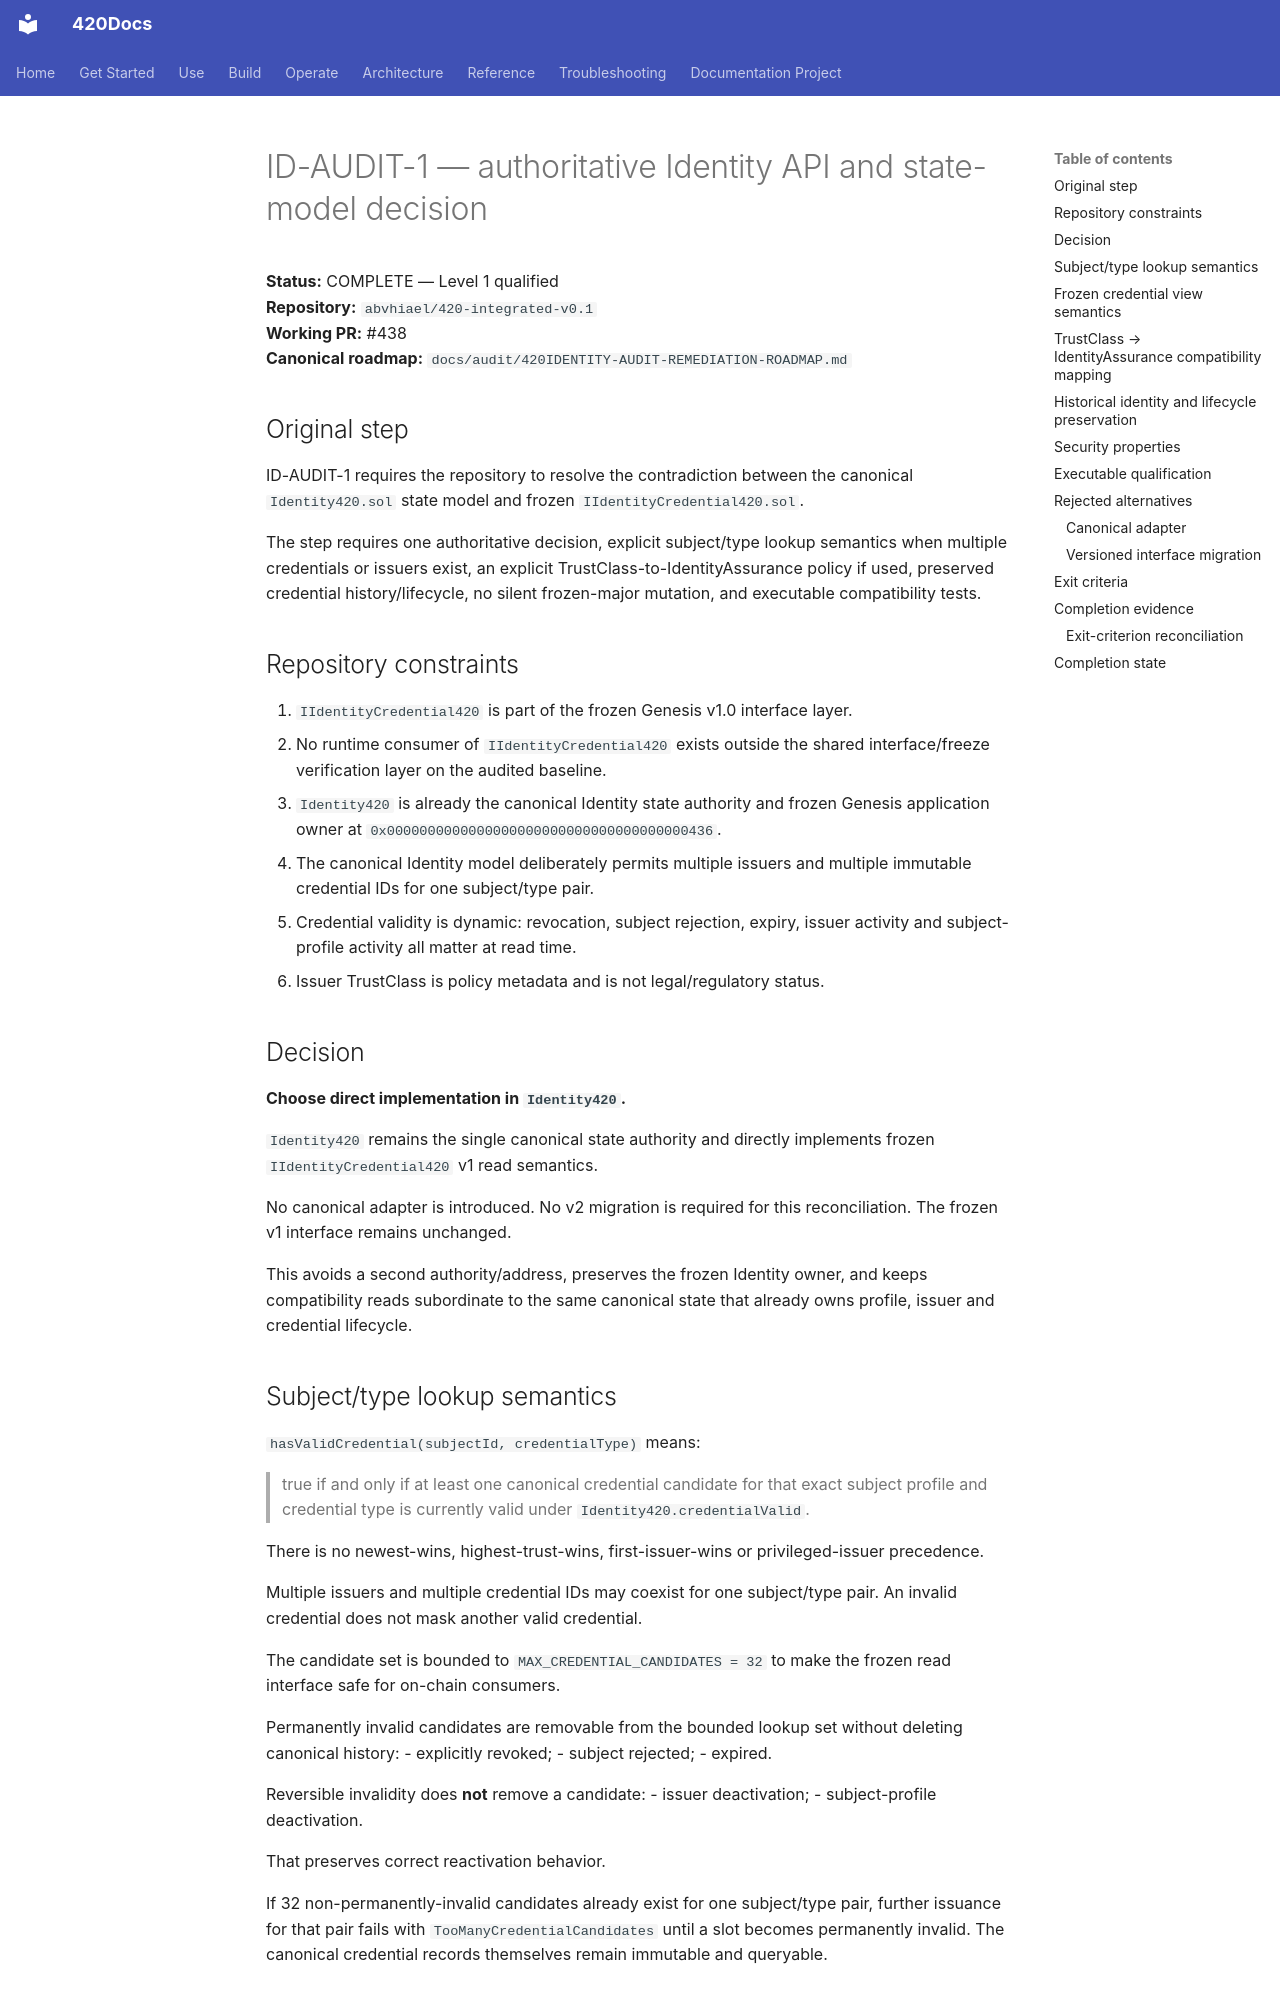

repository: abvhiael/420-integrated-v0.1 · page: audit/ID-AUDIT-1-AUTHORITATIVE-IDENTITY-API-DECISION/index.html · generator: mkdocs

# ID-AUDIT-1 — authoritative Identity API and state-model decision

**Status:** COMPLETE — Level 1 qualified  
**Repository:** `abvhiael/420-integrated-v0.1`  
**Working PR:** #438  
**Canonical roadmap:** `docs/audit/420IDENTITY-AUDIT-REMEDIATION-ROADMAP.md`

## Original step

ID-AUDIT-1 requires the repository to resolve the contradiction between the canonical `Identity420.sol` state model and frozen `IIdentityCredential420.sol`.

The step requires one authoritative decision, explicit subject/type lookup semantics when multiple credentials or issuers exist, an explicit TrustClass-to-IdentityAssurance policy if used, preserved credential history/lifecycle, no silent frozen-major mutation, and executable compatibility tests.

## Repository constraints

1. `IIdentityCredential420` is part of the frozen Genesis v1.0 interface layer.
2. No runtime consumer of `IIdentityCredential420` exists outside the shared interface/freeze verification layer on the audited baseline.
3. `Identity420` is already the canonical Identity state authority and frozen Genesis application owner at `0x0000000000000000000000000000000000000436`.
4. The canonical Identity model deliberately permits multiple issuers and multiple immutable credential IDs for one subject/type pair.
5. Credential validity is dynamic: revocation, subject rejection, expiry, issuer activity and subject-profile activity all matter at read time.
6. Issuer TrustClass is policy metadata and is not legal/regulatory status.

## Decision

**Choose direct implementation in `Identity420`.**

`Identity420` remains the single canonical state authority and directly implements frozen `IIdentityCredential420` v1 read semantics.

No canonical adapter is introduced. No v2 migration is required for this reconciliation. The frozen v1 interface remains unchanged.

This avoids a second authority/address, preserves the frozen Identity owner, and keeps compatibility reads subordinate to the same canonical state that already owns profile, issuer and credential lifecycle.
